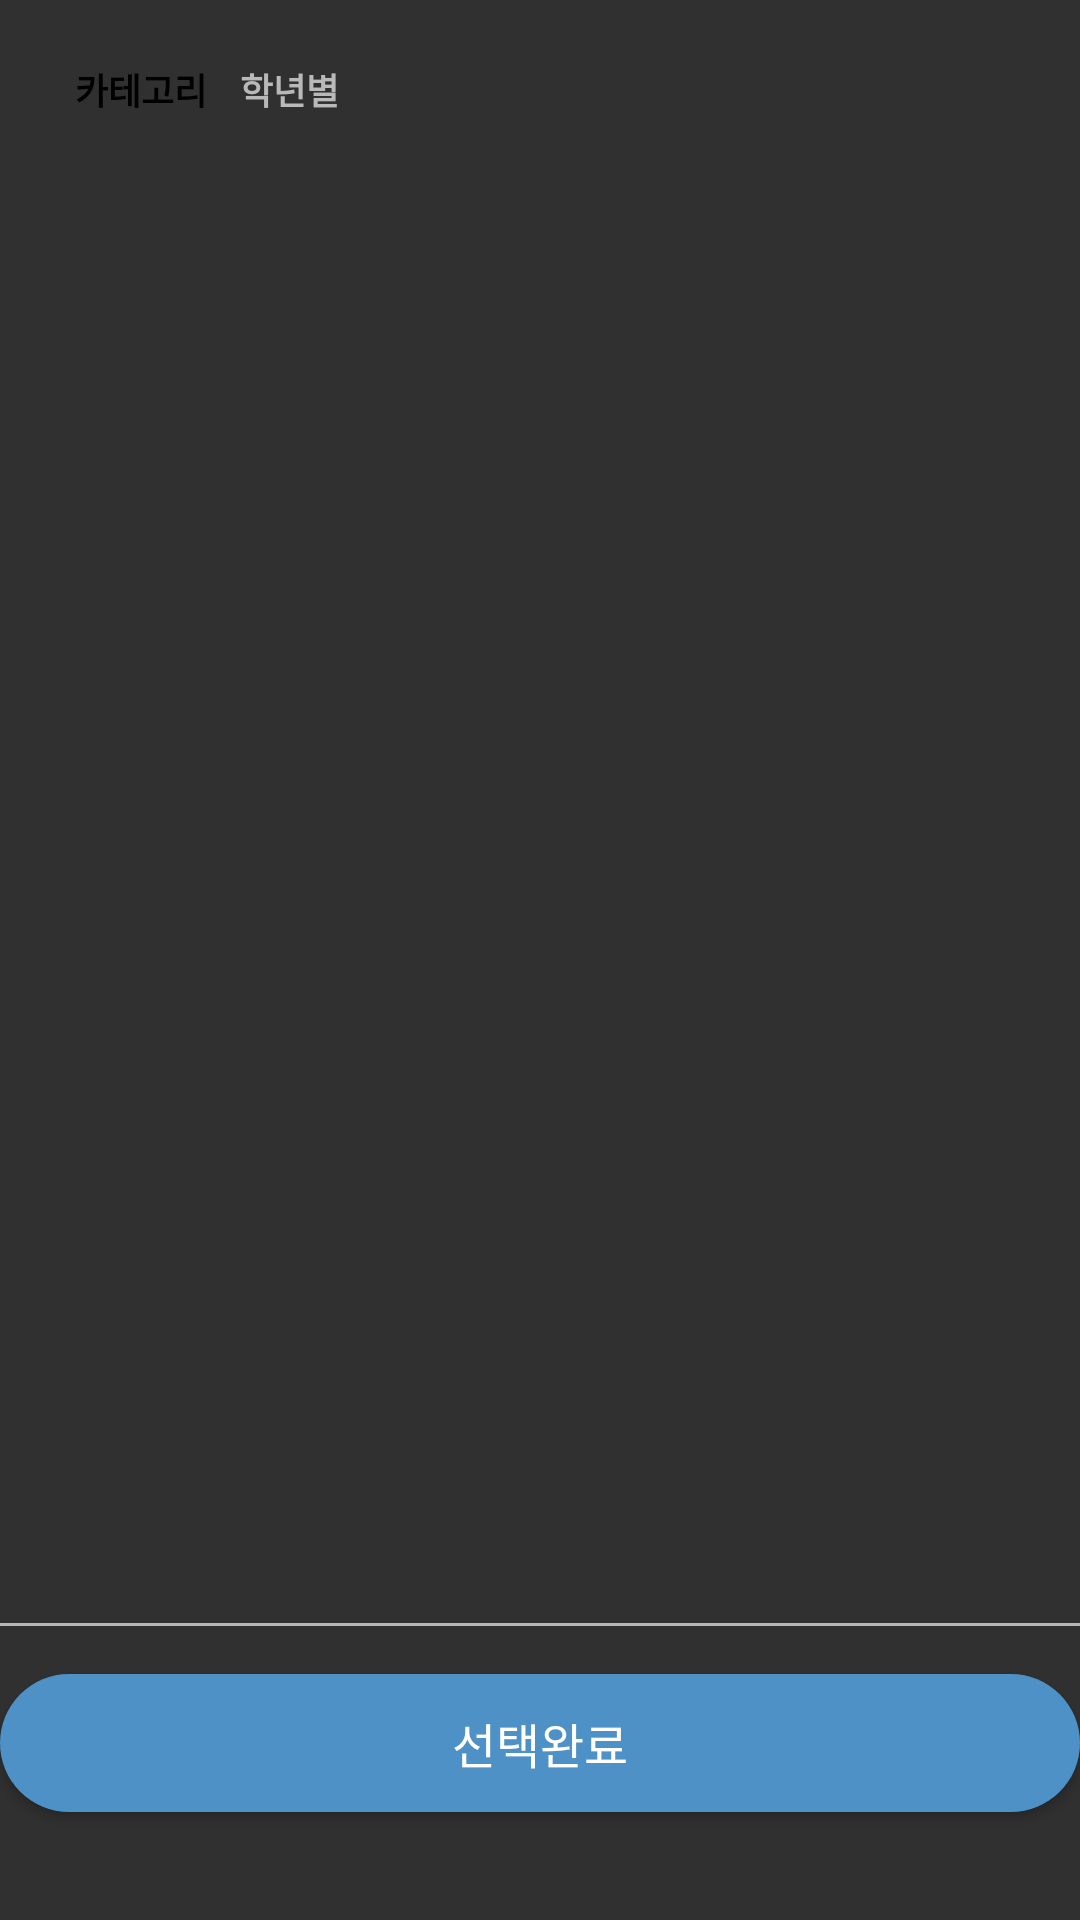

The Android layout XML behind this screen, and the referenced resources:
<!-- AndroidManifest.xml: application theme Theme.Design.NoActionBar -->
<!-- res/layout/bottom_sheet_dialog.xml -->
<?xml version="1.0" encoding="utf-8"?>
<androidx.constraintlayout.widget.ConstraintLayout
    xmlns:android="http://schemas.android.com/apk/res/android"
    xmlns:app="http://schemas.android.com/apk/res-auto"
    xmlns:tools="http://schemas.android.com/tools"
    android:layout_width="match_parent"
    android:layout_height="460dp"
    android:background="@drawable/bg_bottom_sheet"
    app:behavior_hideable="true"
    app:behavior_peekHeight="56dp"
    app:layout_behavior="com.google.android.material.bottomsheet.BottomSheetBehavior">

    <androidx.appcompat.widget.AppCompatTextView
        android:padding="5dp"
        android:id="@+id/tv_categrio"
        android:layout_width="wrap_content"
        android:layout_height="wrap_content"
        android:layout_marginStart="20dp"
        android:layout_marginLeft="20dp"
        android:layout_marginTop="16dp"
        android:fontFamily="@font/noto_sans_kr_regular"
        android:lineSpacingExtra="5sp"
        android:text="카테고리"
        android:textColor="#000000"
        android:textSize="12sp"
        android:textStyle="bold"
        app:layout_constraintStart_toStartOf="parent"
        app:layout_constraintTop_toTopOf="parent" />

    <TextView
        android:id="@+id/tv_grade"
        android:layout_width="wrap_content"
        android:layout_height="wrap_content"
        android:fontFamily="@font/noto_sans_kr_regular"
        android:lineSpacingExtra="5sp"
        android:padding="6dp"
        android:text="학년별"
        android:textColor="#b9b9b9"
        android:textSize="12sp"
        android:textStyle="bold"
        app:layout_constraintBottom_toBottomOf="@+id/tv_categrio"
        app:layout_constraintStart_toEndOf="@+id/tv_categrio"
        app:layout_constraintTop_toTopOf="@+id/tv_categrio" />

    <androidx.recyclerview.widget.RecyclerView
        android:id="@+id/recyclerView"
        android:layout_width="match_parent"
        android:layout_height="wrap_content"
        android:orientation="vertical"
        app:layoutManager="androidx.recyclerview.widget.LinearLayoutManager"
        app:layout_constraintEnd_toEndOf="parent"
        app:layout_constraintHorizontal_bias="0.0"
        app:layout_constraintStart_toStartOf="parent"
        app:layout_constraintTop_toBottomOf="@+id/tv_categrio" />

    <View
        android:id="@+id/view9"
        android:layout_width="match_parent"
        android:layout_height="1dp"
        android:layout_marginBottom="16dp"
        android:background="#b7b7b7"
        app:layout_constraintBottom_toTopOf="@+id/tvItemFinish"
        tools:layout_editor_absoluteX="55dp" />

    <Button
        android:id="@+id/tvItemFinish"
        android:layout_width="360dp"
        android:layout_height="46dp"
        android:layout_marginBottom="36dp"
        android:background="@drawable/bg_item_top_border"
        android:fontFamily="@font/noto_sans_kr_medium"
        android:text="선택완료"
        android:textSize="16sp"
        android:textStyle="normal"
        app:layout_constraintBottom_toBottomOf="parent"
        app:layout_constraintEnd_toEndOf="parent"
        app:layout_constraintStart_toStartOf="parent" />
</androidx.constraintlayout.widget.ConstraintLayout>
<!-- resources referenced by this layout -->
<resources>
  <!-- drawable bg_item_top_border (drawable-v24) -->
  <?xml version="1.0" encoding="utf-8"?>
  <shape xmlns:android="http://schemas.android.com/apk/res/android"
      android:shape="rectangle" >
      <solid android:color="#4d91c6"/>
  
      <corners
          android:topRightRadius="50dp"
          android:topLeftRadius="50dp"
          android:bottomLeftRadius="50dp"
          android:bottomRightRadius="50dp"/>
  </shape>
</resources>
